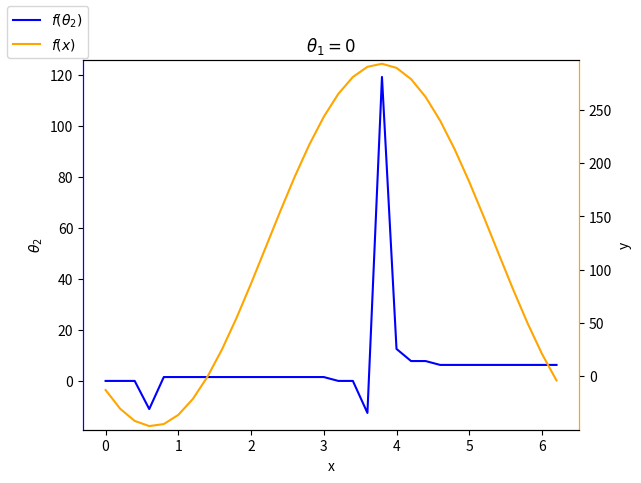

This figure's Python source:
import numpy as np
import matplotlib.pyplot as plt
import sys

theta1 = 0

f = lambda x: (10-(2*np.cos(theta1)+8.5*np.cos(x)))**2+(6-(2*np.sin(theta1) + 8.5*np.sin(x)))**2 -49
f_prime = lambda x: 2*((10-2 * np.cos(theta1)-8.5 * np.cos(x))*(8.5 * np.sin(x)) + (6-2 * np.sin(theta1)-8.5 * np.sin(x))*(-8.5 * np.cos(x)))

def function(x):
    return (10 - (2 * np.cos(theta1) + 8.5 * np.cos(x))) ** 2 + (6 - (2 * np.sin(theta1) + 8.5 * np.sin(x))) ** 2 - 49

# Plot med delta x på ene aksen og feilen på y-aksen

def my_newton(f, df, x0, tol):
    """
    Regner ut et estimat ved bruk av Newton-Raphsons metode
    :param f: Funksjonen f
    :param df: Funksjonen f derivert
    :param x0: Startpunkt for x
    :param tol: Toleanse for når programmet skal skal si seg fornøyd
    :return:
    """
    if abs(f(x0)) < tol:
        return x0
    else:
        return my_newton(f, df, x0 - f(x0)/df(x0), tol)

def plot(x_values):
    y_values = [0 for i in range(len(x_values))]
    print(x_values)
    print(y_values)

    plt.title("Test")
    plt.plot(x_values, y_values)
    plt.show()

def plot_(alt_x = None):
    """
    Regner ut funksjonene f(x) og theta_2(x)
    :param alt_x: En liste med nye x-verdier hvis noen må fjernes fordi grafen ikke konvergerer
    :return: None
    """
    try:
        # Hvis dette er første gang funksjonen kalles, sett x-verdier i ei liste
        if alt_x == None:
            x = np.arange(0, np.pi*2, 0.2)
    except:
        # if-statement feiler hvis altx != null, derfor settes x til nye verdier på denne måten istedenfor ved \\
        # bruk av else-statement
        x = alt_x
    y = []
    for i in range(len(x)):
        try:
            # Setter y-koordinater i egen liste for hver x-koordinat i lista
            num = x[i]
            estimate = my_newton(f, f_prime, num, 1e-12)
            y.append(estimate)

        except RecursionError:
            # Hvis rekursjon maks treffes, prøv igjen med færre x-verdier
            print("Recursion error on x=", num)
            x = np.delete(x, i)
            plot_(x)

        except IndexError:
            # Hvis x-verdi ikke finnes, registrer feil
            print("Index error on x=", num)



    sine_x = x
    sine_y = f(x)

    fig, ax = plt.subplots()
    ax2 = plt.twinx()
    ax2.set_ylabel("y")

    plt.title(r'$\theta_1 = {}$'.format(theta1))
    ax.set_xlabel("x")
    ax.set_ylabel(r"$\theta_2$")

    ax2.margins(x=0, y=0.01)

    ax2.spines['right'].set_color('orange')
    ax.spines['right'].set_color('orange')
    ax2.spines['left'].set_color('blue')
    ax.spines['left'].set_color('blue')


    ax.plot(x,y, c="blue", label=r"$f(\theta_2)$")
    ax2.plot(sine_x, sine_y, c="orange", label=r"$f(x)$")

    fig.legend(loc='upper left')

    plt.show()


if __name__ == '__main__':
    startnumbers = [-5, -4, -3, -2, -1, 0, 1, 2, 3, 4, 5]
    x_values = []
    for startnumber in startnumbers:
        estimate = my_newton(f, f_prime, startnumber, 1e-12)

        print("Estimat med tall {}: {}".format(startnumber, estimate))
        x_values.append(estimate)

    plot_()
    #print(sys.getrecursionlimit())

